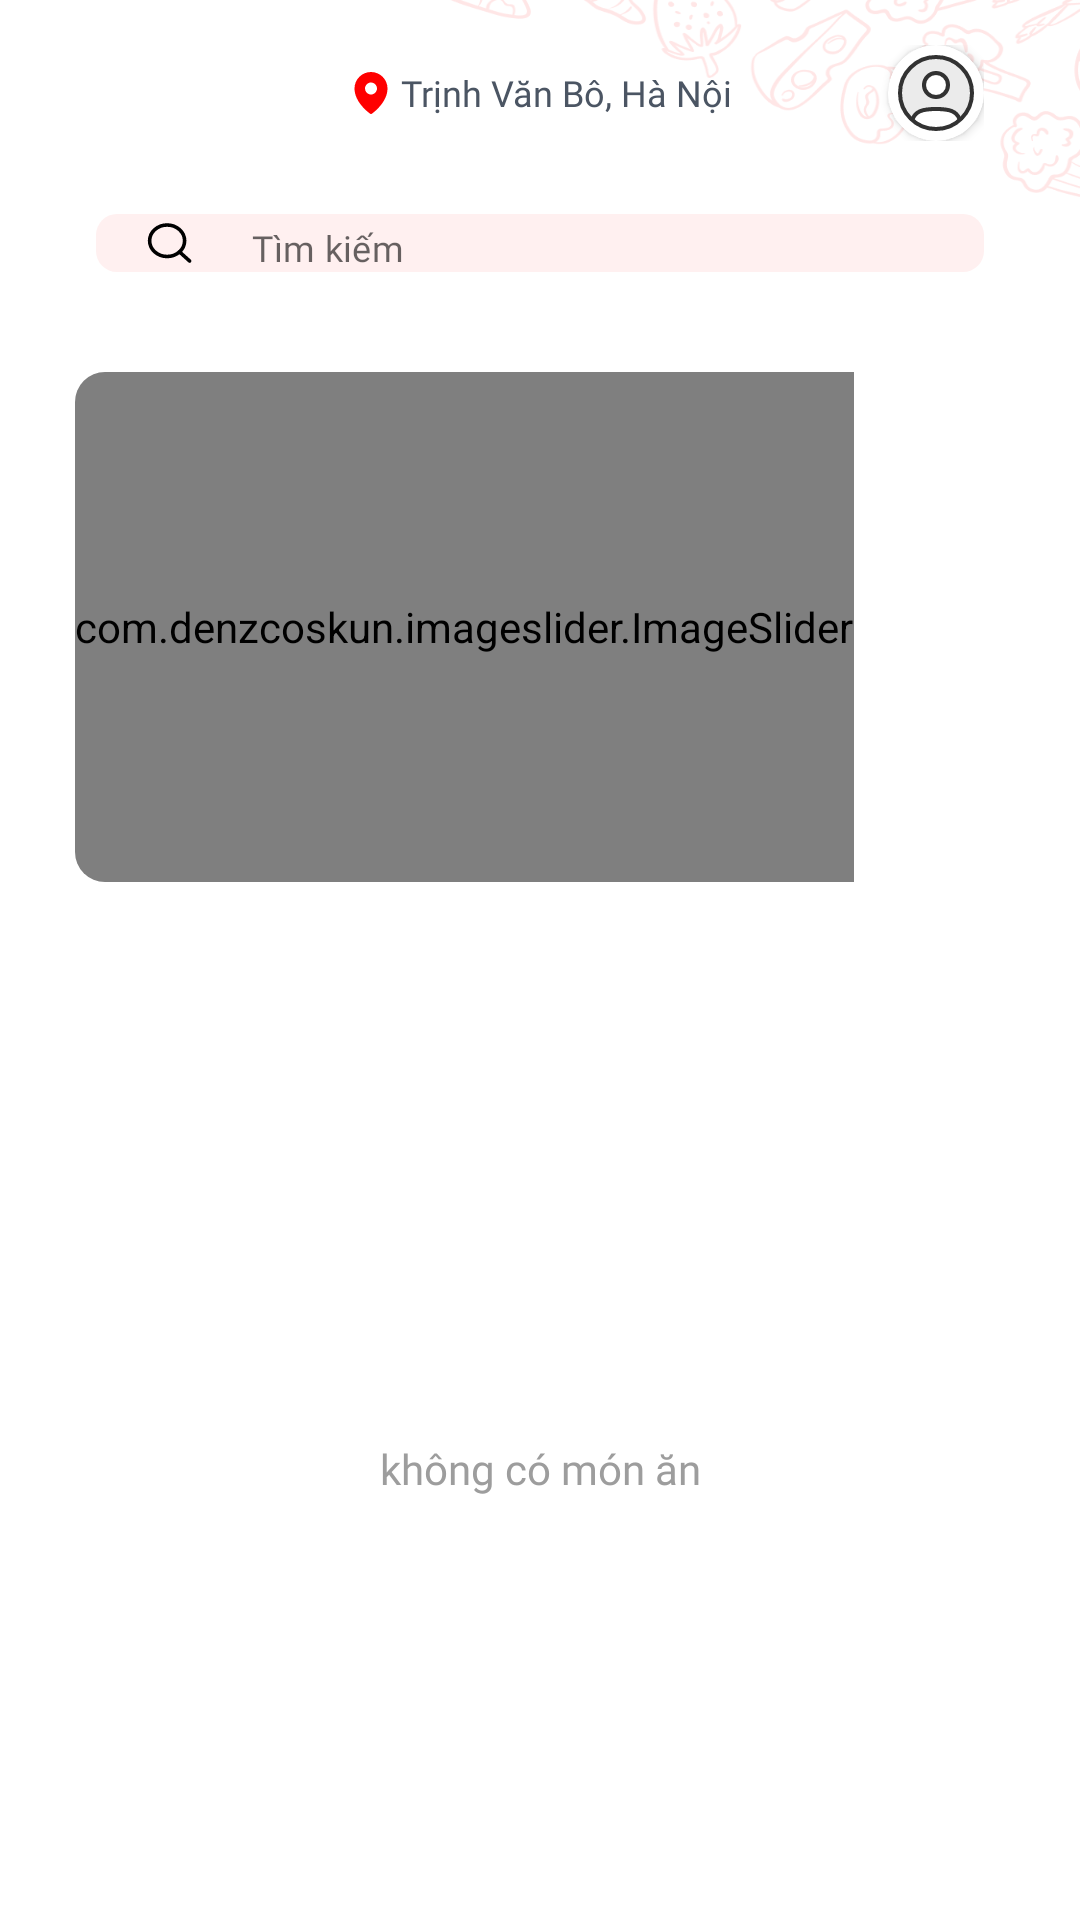

The Android layout XML behind this screen, and the referenced resources:
<!-- AndroidManifest.xml: application theme Theme.FoodFast -->
<!-- res/layout/fragment_home.xml -->
<?xml version="1.0" encoding="utf-8"?>
<androidx.core.widget.NestedScrollView xmlns:android="http://schemas.android.com/apk/res/android"
    xmlns:app="http://schemas.android.com/apk/res-auto"
    xmlns:tools="http://schemas.android.com/tools"
    android:layout_width="match_parent"
    android:layout_height="match_parent"
    android:background="@drawable/background_1"
    tools:context=".ui.home.HomeFragment"
    android:fitsSystemWindows="true">

    <androidx.appcompat.widget.LinearLayoutCompat
        android:layout_width="match_parent"
        android:layout_height="match_parent"
        android:orientation="vertical">
        <com.google.android.material.appbar.AppBarLayout
            android:id="@+id/app_bar_layout"
            android:layout_width="match_parent"
            android:layout_height="wrap_content"
            android:background="@android:color/transparent"
            app:elevation="0dp"
            app:layout_constraintStart_toStartOf="parent"
            app:layout_constraintTop_toTopOf="parent">

            <androidx.appcompat.widget.Toolbar
                android:id="@+id/toolbar"
                android:layout_width="match_parent"
                android:layout_height="?attr/actionBarSize"
                android:background="@android:color/transparent"
                android:elevation="0dp"
                android:gravity="center"
                android:theme="@style/ThemeOverlay.AppCompat.Light"
                app:layout_scrollFlags="scroll|enterAlways">

                <androidx.appcompat.widget.LinearLayoutCompat
                    android:layout_width="match_parent"
                    android:layout_height="wrap_content"
                    android:layout_marginTop="15dp"
                    android:layout_marginHorizontal="32dp"
                    android:gravity="center|start"
                    android:orientation="horizontal">


                    <FrameLayout
                        android:layout_width="0dp"
                        android:layout_height="match_parent"
                        android:layout_weight="1"
                        android:layout_marginStart="32dp">
                        <com.google.android.material.textview.MaterialTextView
                            android:id="@+id/btn_login"
                            android:layout_width="wrap_content"
                            android:layout_height="match_parent"
                            android:layout_gravity="center"
                            android:gravity="center"
                            style="@style/font_12_grey_medium"
                            android:text="@string/location_example"
                            android:drawablePadding="2dp"
                            android:drawableStart="@drawable/ic_location"/>
                    </FrameLayout>
                   <androidx.cardview.widget.CardView
                       android:layout_width="32dp"
                       android:layout_height="32dp"
                       app:cardCornerRadius="16dp">
                       <ImageView
                           android:id="@+id/avatar"
                           android:layout_width="32dp"
                           android:layout_height="32dp"
                           android:src="@drawable/ic_user_1"
                           android:contentDescription="@string/no_img" />
                   </androidx.cardview.widget.CardView>
                </androidx.appcompat.widget.LinearLayoutCompat>

            </androidx.appcompat.widget.Toolbar>

        </com.google.android.material.appbar.AppBarLayout>

        <com.google.android.material.textfield.TextInputLayout
            android:id="@+id/search_layout"
            android:layout_width="match_parent"
            android:layout_height="36dp"
            android:layout_marginTop="7dp"
            android:layout_marginHorizontal="32dp"
            android:padding="0dp"
            style="@style/MitaInputLayoutLogin"
            app:hintEnabled="false"
            app:startIconDrawable="@drawable/ic_search">
            <com.google.android.material.textfield.TextInputEditText
                android:id="@+id/search"
                android:layout_width="match_parent"
                android:layout_height="wrap_content"
                style="@style/font_12_grey_medium"
                android:lines="1"
                android:textColor="#80000000"
                android:paddingTop="3dp"
                android:paddingBottom="0dp"
                android:hint="@string/search"/>
        </com.google.android.material.textfield.TextInputLayout>

        <androidx.cardview.widget.CardView
            android:layout_width="match_parent"
            android:layout_height="wrap_content"
            android:layout_margin="25dp"
            app:cardElevation="0dp"
            app:cardCornerRadius="10dp">
            <com.denzcoskun.imageslider.ImageSlider
                android:id="@+id/image_slider"
                android:layout_width="wrap_content"
                android:layout_height="170dp"
                app:iss_auto_cycle="true"
                app:iss_period="1000"
                app:iss_delay="1000"/>
        </androidx.cardview.widget.CardView>

        <androidx.recyclerview.widget.RecyclerView
            android:id="@+id/recycler_category"
            android:layout_width="match_parent"
            android:layout_height="43dp"
            android:layout_marginStart="30dp"
            android:layout_marginBottom="8dp"
            tools:listitem="@layout/item_category"/>

        <androidx.recyclerview.widget.RecyclerView
            android:id="@+id/recycler_view"
            android:layout_width="match_parent"
            android:layout_height="wrap_content"
            android:layout_marginStart="20dp"
            android:layout_marginTop="10dp"/>
        <com.google.android.material.textview.MaterialTextView
            android:id="@+id/empty"
            style="@style/font_14_gray_regular"
            android:layout_width="match_parent"
            android:layout_height="wrap_content"
            android:layout_marginTop="100dp"
            android:gravity="center"
            android:text="@string/no_food" />
    </androidx.appcompat.widget.LinearLayoutCompat>
</androidx.core.widget.NestedScrollView>
<!-- res/layout/item_category.xml (included above) -->
<?xml version="1.0" encoding="utf-8"?>
<androidx.appcompat.widget.LinearLayoutCompat xmlns:android="http://schemas.android.com/apk/res/android"
    xmlns:app="http://schemas.android.com/apk/res-auto"
    android:id="@+id/layout_item"
    android:layout_width="wrap_content"
    android:layout_height="43dp"
    android:gravity="center"
    android:background="@drawable/bg_category_no_select"
    android:orientation="horizontal"
    android:layout_marginEnd="12dp">


    <ImageView
        android:id="@+id/img"
        android:layout_width="24dp"
        android:layout_height="24dp"
        android:layout_margin="8dp"
        app:srcCompat="@drawable/img_category_1"
        android:contentDescription="@string/no_img" />

    <com.google.android.material.textview.MaterialTextView
        android:id="@+id/name"
        android:layout_width="wrap_content"
        android:layout_height="wrap_content"
        android:layout_marginStart="8dp"
        android:layout_marginEnd="20dp"
        style="@style/font_18_black_medium"
        android:text="Burger"/>

    <com.google.android.material.textview.MaterialTextView
        android:id="@+id/name_selected"
        android:visibility="gone"
        android:layout_width="wrap_content"
        android:layout_height="wrap_content"
        android:layout_marginStart="8dp"
        android:layout_marginEnd="20dp"
        style="@style/TextCategorySelected"
        android:text="Burger"/>
</androidx.appcompat.widget.LinearLayoutCompat>
<!-- resources referenced by this layout -->
<resources>
  <!-- drawable bg_category_no_select (drawable) -->
  <?xml version="1.0" encoding="utf-8"?>
  <shape xmlns:android="http://schemas.android.com/apk/res/android">
      <corners android:radius="7dp"/>
      <stroke android:color="#FF0000" android:width="1dp"/>
  </shape>
  <!-- drawable ic_search (drawable) -->
  <vector xmlns:android="http://schemas.android.com/apk/res/android"
      android:width="19dp"
      android:height="16dp"
      android:viewportWidth="19"
      android:viewportHeight="16">
    <path
        android:pathData="M9.042,12.5C12.262,12.5 14.873,10.149 14.873,7.25C14.873,4.351 12.262,2 9.042,2C5.821,2 3.211,4.351 3.211,7.25C3.211,10.149 5.821,12.5 9.042,12.5Z"
        android:strokeLineJoin="round"
        android:strokeWidth="1.2"
        android:fillColor="#00000000"
        android:strokeColor="#000000"
        android:strokeLineCap="round"/>
    <path
        android:pathData="M13.165,10.962L16.539,14"
        android:strokeLineJoin="round"
        android:strokeWidth="1.2"
        android:fillColor="#00000000"
        android:strokeColor="#000000"
        android:strokeLineCap="round"/>
  </vector>
  <string name="location_example">Trịnh Văn Bô, Hà Nội</string>
  <string name="no_food">không có món ăn</string>
  <string name="no_img">no img</string>
  <string name="search">Tìm kiếm</string>
  <style name="MitaInputLayoutLogin" parent="Widget.MaterialComponents.TextInputLayout.OutlinedBox.Dense">
          <item name="boxCornerRadiusTopStart">7dp</item>
          <item name="boxCornerRadiusTopEnd">7dp</item>
          <item name="boxCornerRadiusBottomStart">7dp</item>
          <item name="boxCornerRadiusBottomEnd">7dp</item>
          <item name="boxStrokeWidth">0dp</item>
          <item name="boxBackgroundColor">#FFF0F0</item>
          <item name="startIconTint">@color/black</item>
          <item name="boxStrokeWidthFocused">0dp</item>
      </style>
  <style name="TextCategorySelected">
          <item name="android:textColor">@color/white</item>
          <item name="android:textSize">18sp</item>
          <item name="android:shadowColor">@color/black</item>
          <item name="android:fontFamily">@font/svn_poppins_medium</item>
          <item name="android:shadowDx">1</item>
          <item name="android:shadowDy">1</item>
          <item name="android:shadowRadius">1</item>
      </style>
  <style name="font_12_grey_medium">
          <item name="android:textSize">12sp</item>
          <item name="android:fontFamily">@font/svn_poppins_medium</item>
          <item name="android:textColor">@color/grey</item>
      </style>
  <style name="font_14_gray_regular">
          <item name="android:textSize">14sp</item>
          <item name="android:fontFamily">@font/svn_poppins_regular</item>
          <item name="android:textColor">@color/gray</item>
      </style>
  <style name="font_18_black_medium">
          <item name="android:textColor">@color/black</item>
          <item name="android:textSize">18sp</item>
          <item name="android:fontFamily">@font/svn_poppins_medium</item>
      </style>
  <style name="Theme.FoodFast" parent="Theme.MaterialComponents.Light.NoActionBar">
          
          <item name="colorPrimary">@color/primary</item>
          <item name="colorPrimaryVariant">@color/gray</item>
          <item name="colorOnPrimary">@color/white</item>
          
          <item name="colorSecondary">@color/primary</item>
          <item name="colorSecondaryVariant">@color/grey</item>
          <item name="colorOnSecondary">@color/white</item>
          
          <item name="android:statusBarColor">@color/white</item>
          
          <item name="android:windowLightStatusBar">true</item>
      </style>
  <color name="black">#FF000000</color>
  <color name="white">#FFFFFFFF</color>
  <color name="grey">#4B5563</color>
  <color name="gray">#9D9D9D</color>
  <color name="primary">#D61355</color>
</resources>
